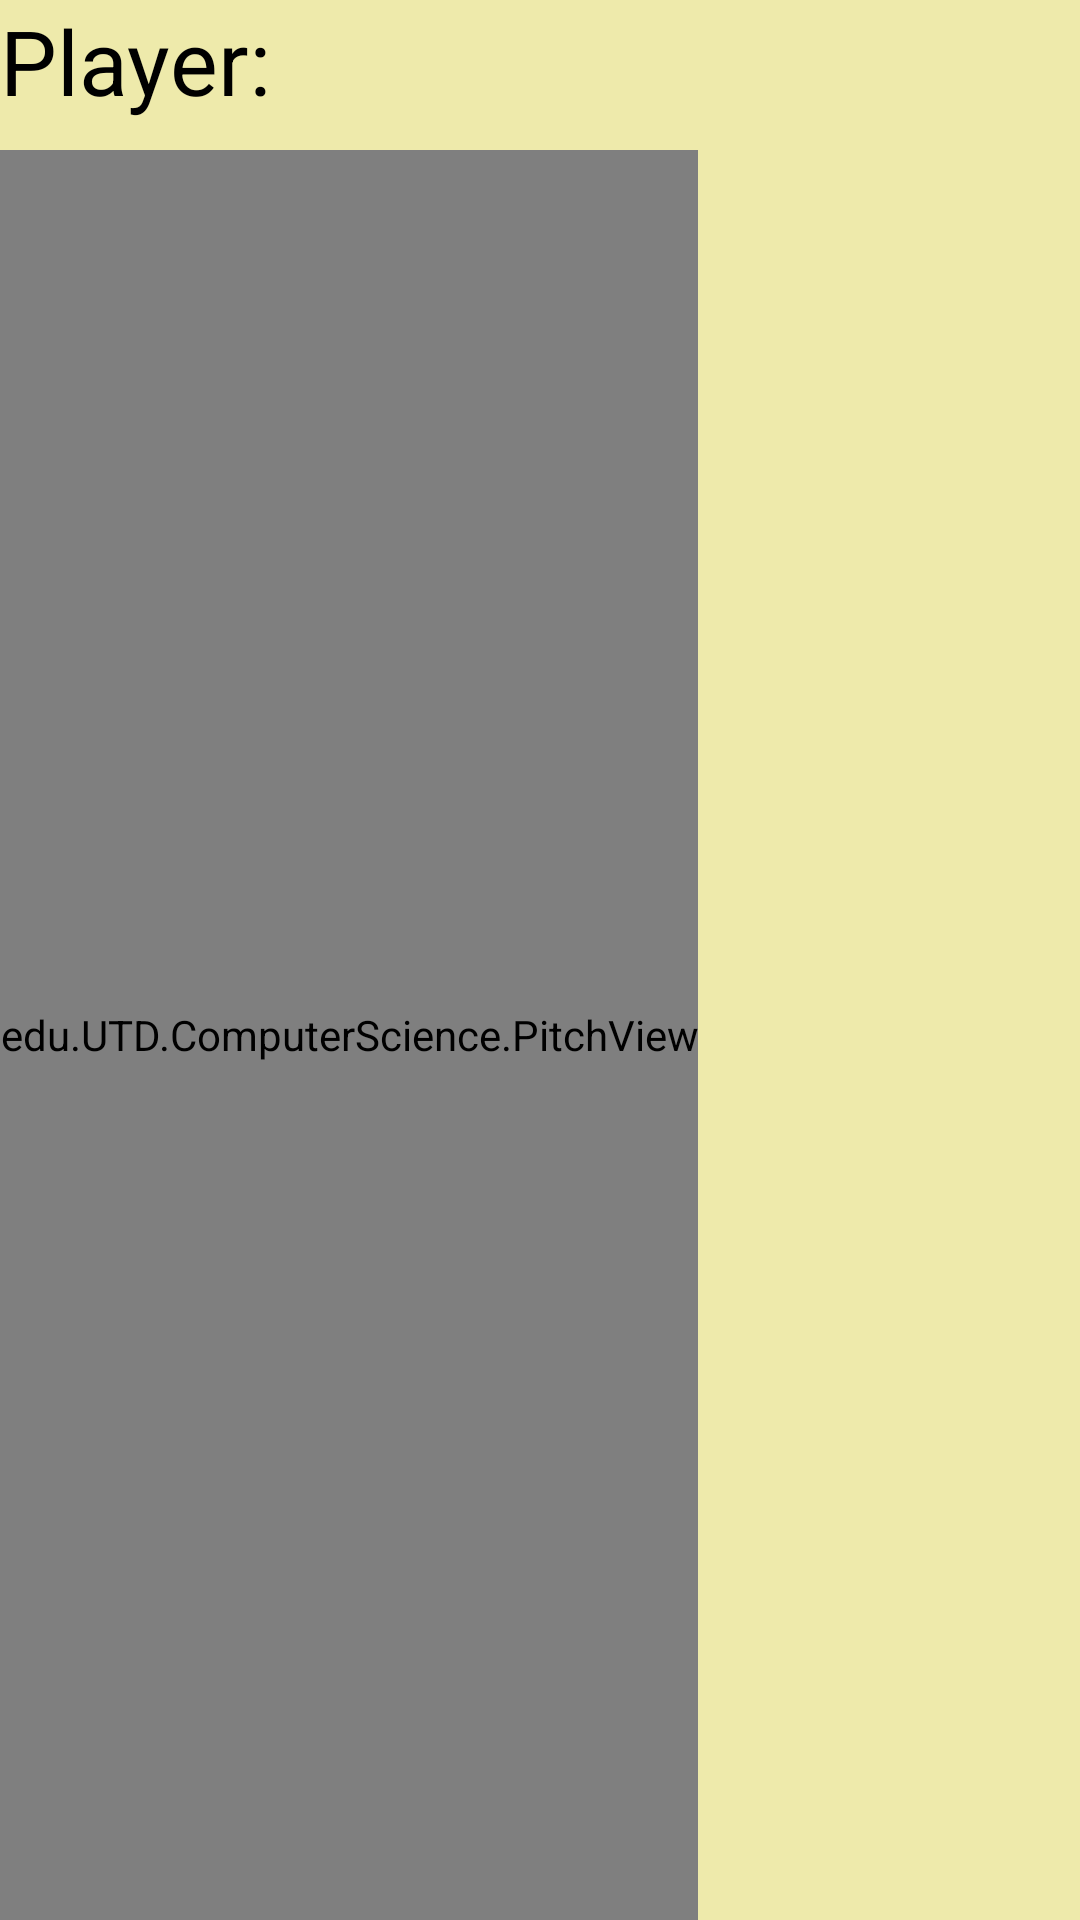

Reconstruct the res/layout file that produces this screen, plus the resources it refers to.
<!-- AndroidManifest.xml: fallback theme Theme.MaterialComponents.DayNight.NoActionBar -->
<!-- res/layout/main.xml -->
<?xml version="1.0" encoding="utf-8"?>
<LinearLayout 
    xmlns:android="http://schemas.android.com/apk/res/android"
    android:layout_width="fill_parent"
    android:layout_height="fill_parent"
    android:layout_centerHorizontal="true"
    android:layout_centerVertical="true"
    android:background="@color/background_color"
    android:orientation="vertical" >

    <TableLayout
        android:id="@+id/tableLayout1"
        android:layout_width="fill_parent"
        android:layout_height="50dp"
        android:orientation="horizontal" >

        <TableRow
            android:layout_width="wrap_content"
            android:layout_height="wrap_content" >

            <TextView
                android:text="@string/player"
                android:layout_gravity="center_vertical"
                style="@style/PlayerName" />
            
            <ImageView
                android:id="@+id/currentPlayerSymbol"
                android:layout_width="wrap_content"
                android:layout_height="wrap_content"
                android:src="@drawable/spieler_symbol_kaese" />

            <TextView
                android:id="@+id/displayPoints"
                android:layout_gravity="center_vertical"
                style="@style/PlayerName" />
            
        </TableRow>

    </TableLayout>

    <edu.UTD.ComputerScience.PitchView
        android:id="@+id/spielfeldView"
        android:layout_width="wrap_content"
        android:layout_height="fill_parent" />

</LinearLayout>
<!-- resources referenced by this layout -->
<resources>
  <color name="background_color">#eeeaab</color>
  <string name="player">Player:</string>
  <style name="PlayerName">
          <item name="android:textSize">30sp</item>
          <item name="android:textColor">#000</item>
      </style>
</resources>
